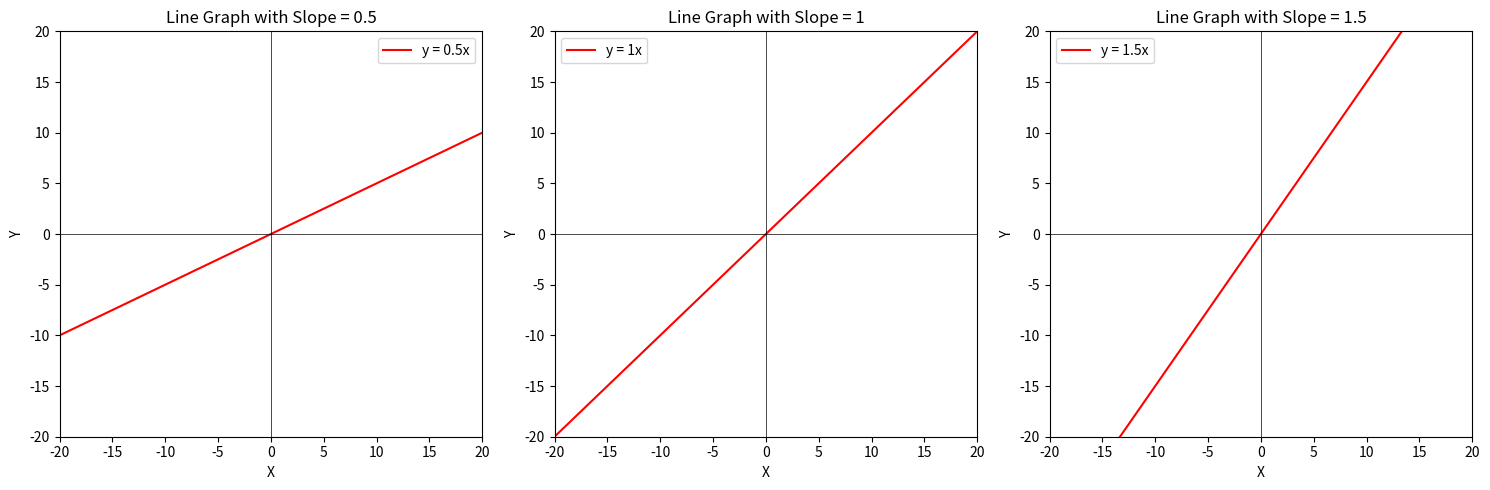

Here is the Python script that generated this plot:
import numpy as np
import matplotlib.pyplot as plt

# Generate x values
x = np.linspace(-20, 20, 200)

# Define slopes with the middle panel having slope 1
slopes = [0.5, 1, 1.5]
intercepts = [0, 0, 0]  # Fixed intercepts at 0

# Create subplots for each slope value
fig, axs = plt.subplots(1, 3, figsize=(15, 5))

for i, slope in enumerate(slopes):
    # Calculate the corresponding y values for each slope
    y = slope * x

    # Plot the line graph
    axs[i].plot(x, y, label=f'y = {slope}x', color='r')

    # Set axis limits to show all quadrants
    axs[i].set_xlim(-20, 20)
    axs[i].set_ylim(-20, 20)

    # Add axes lines
    axs[i].axhline(0, color='black', linewidth=0.5)
    axs[i].axvline(0, color='black', linewidth=0.5)

    # Add labels and legend
    axs[i].set_xlabel('X')
    axs[i].set_ylabel('Y')
    axs[i].set_title(f'Line Graph with Slope = {slope}')
    axs[i].legend()

plt.tight_layout()
plt.show()
